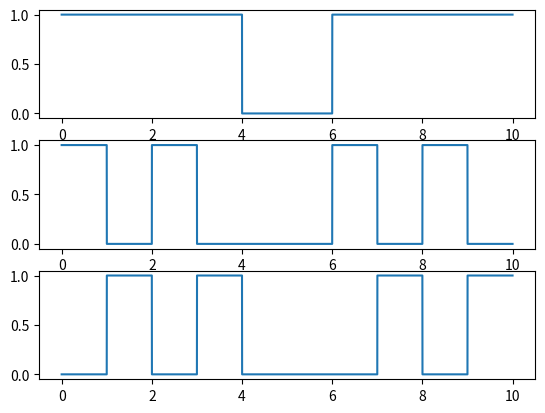

Write the Python code that produced this figure.
import numpy as np
import math
import matplotlib.pyplot as plt

x = np.arange(0, 8, 0.0001)

#基带信号
y1 = []
for v in x:
    if v < 4:
        y1.append(1)
    elif v < 8:
        y1.append(1)

#载波信号
y2 = []
m = 1                   #PWM起始电平高
u = 1
for v in x:
    if v < u:
        pass
    else:
        u += 1
        if m == 1:
            m = 0
        else:
            m = 1

    y2.append(m)

#BPSK调相信号
y3 = []
for v in x:
    n = int(v * 10000)
    if y1[n] == 1:
        if y2[n] == 1:
            y3.append(0)
        elif y2[n] == 0:
            y3.append(1)
    elif y1[n] == 0:
        y3.append(y2[n])

#列表插入元素
GapLength = np.arange(0, 2, 0.0001)
for v in GapLength:
    y1.insert(40000, 0)
    y2.insert(40000, 0)
    y3.insert(40000, 0)
x = np.arange(0, 10, 0.0001)

#设置窗格大小
Window = plt.figure(num = 3)
#添加子图
Line1 = Window.add_subplot(3, 1, 1)
Line2 = Window.add_subplot(3, 1, 2)
Line3 = Window.add_subplot(3, 1, 3)

Line1.plot(x, y1)
Line2.plot(x, y2)
Line3.plot(x, y3)

plt.show()
